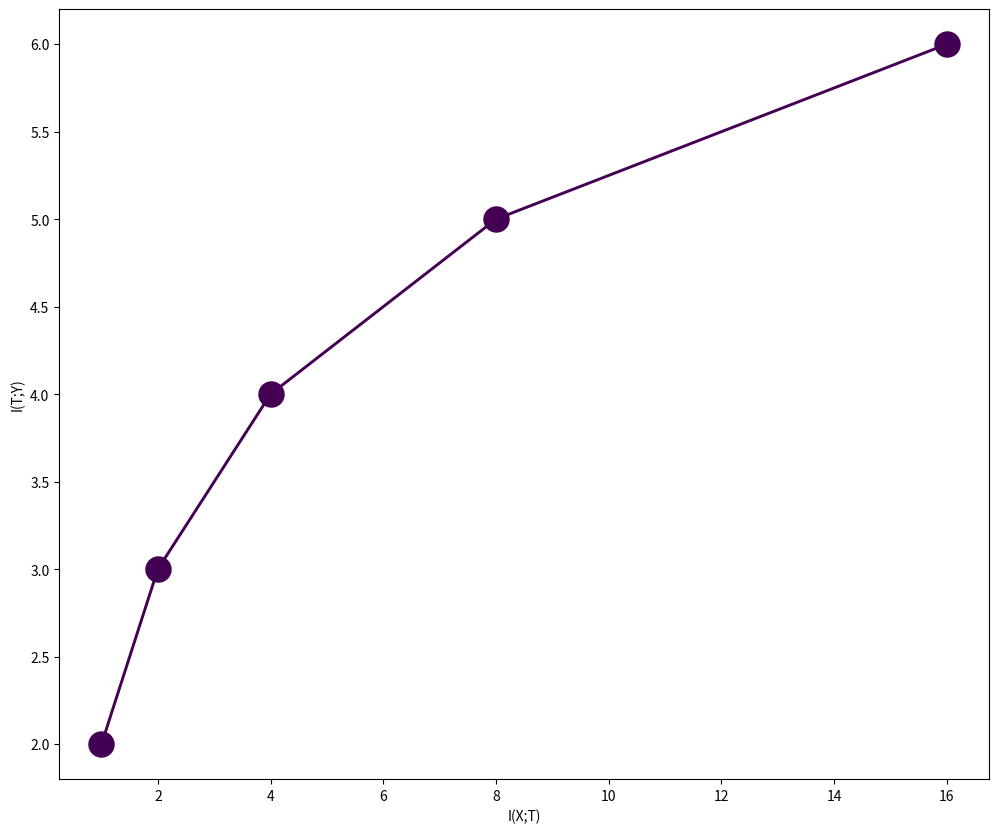

Recreate this plot in Python. (Note: this script raises an exception after producing the figure.)
# encoding: utf-8

'''

[redacted]


@file: plot.py

@time: 2017/11/5 下午1:17

@desc:
'''

import matplotlib.pyplot as plt
import numpy as np


def create_color_bar(f, cmap, max_epochs, title='Epochs'):
    colorbar_axis = [0.933, 0.125, 0.03, 0.83],
    sm = plt.cm.ScalarMappable(cmap=cmap, norm=plt.Normalize(vmin=0, vmax=1))
    sm._A = []
    cbar_ax = f.add_axes(rect=colorbar_axis)
    cbar = f.colorbar(sm, ticks=[], cax=cbar_ax)
    cbar.ax.tick_params(labelsize=14)
    cbar.set_label(title, size=14)
    cbar.ax.text(0.5, -0.01, '0', transform=cbar.ax.transAxes,
                 va='top', ha='center', size=14)
    cbar.ax.text(0.5, 1.0, str(max_epochs), transform=cbar.ax.transAxes,
                 va='bottom', ha='center', size=14)


def plot_info_plain(IXT, ITY):
    '''
    
    :param IXT: of shape [batch_size,layers]
    :param ITY: of shape [batch_size,layers]
    :return: 
    '''
    cmap = plt.get_cmap('viridis')
    assert len(IXT) == len(ITY)

    f = plt.figure(figsize=(12, 10))

    colors = [cmap(i) for i in np.linspace(0, 1, len(IXT))]
    for ixt, ity, color in zip(IXT, ITY, colors):
        assert len(ixt) == len(ity)
        plt.plot(ixt, ity, marker='o', ls='-', markersize=19,
                 markeredgewidth=0.04, linewidth=2.1, color=color)

    plt.xlabel("I(X;T)")
    plt.ylabel("I(T;Y)")
    create_color_bar(f, cmap, len(IXT))
    plt.show()
    plt.savefig('./fig.png')

plot_info_plain(np.asarray([[1, 2, 4, 8, 16]]), np.asarray([[2, 3, 4, 5, 6]]))
